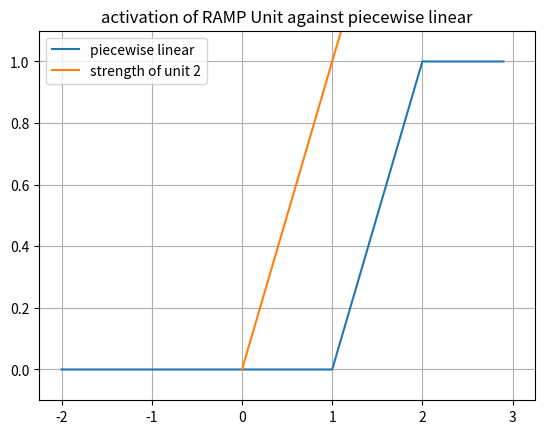
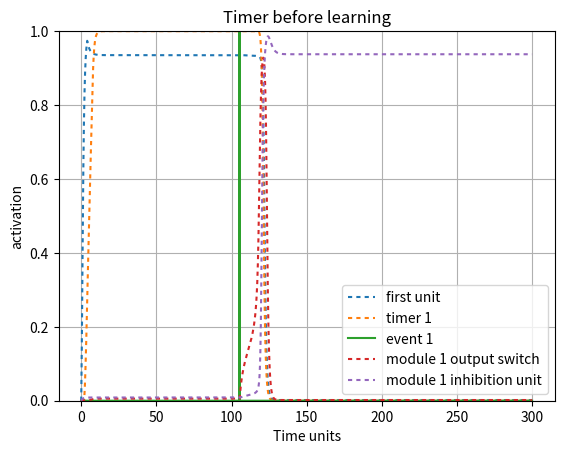
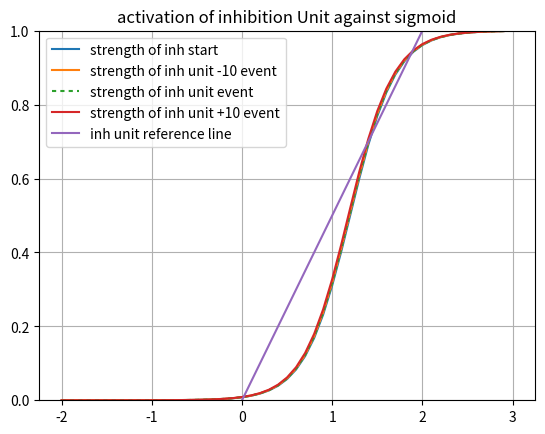
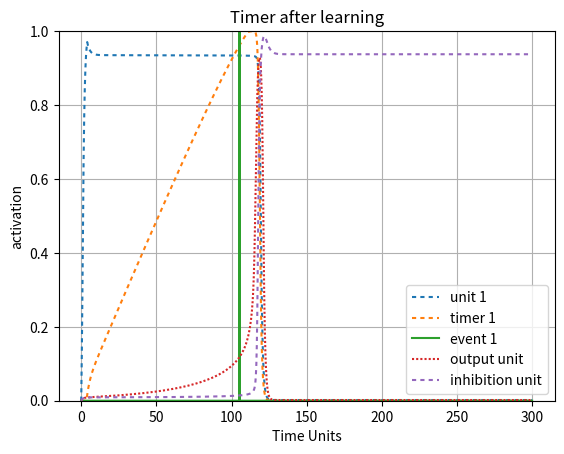

The matplotlib source for these figures, in order:
#!/usr/bin/env python3
# -*- coding: utf-8 -*-
"""
Created on Fri Jun 11 12:37:51 2021

@author: root
"""
#!/usr/bin/env python3
# -*- coding: utf-8 -*-
"""
Created on Fri Apr 30 22:23:39 2021
@author: Robert Klock
"""

import numpy as np
import matplotlib.pyplot as plt
import math
import sys

sys.path.append('/Users/<user>/Documents/Class/Fall20/SimenLab/simenlab')

def plot_curves(bias, lambd = 4, slf_excitation = 2, v = 0):
    x_axis_vals = np.arange(-2, 3, dt)
    plt.plot(x_axis_vals, graph_sigmoid(lambd, x_axis_vals, bias - v))
    x1 = [0, 3]
    y2 = [0, 1/slf_excitation * 3]
    plt.plot(x1,y2, label = "strength of module 1 OFF")
    plt.ylim([0,1])
    plt.legend([ "sigmoid internal", "strength of unit 4"], loc = 0)
    plt.title("activation of 4 Unit against sigmoid BOT")
    plt.grid('on')
    plt.show() 

def sigmoid(l, total_input, b):
    f = 1/ (1 + np.exp(-l * (total_input - b)))
    return f

def graph_sigmoid(l, I, b):
    f=1/(1+np.exp(-l * (I-b)))
    return f

def sq_error(t, o):
    # T is target (desired) output
    # O is actual output
    return (t - o) ** 2

def state(unit_index, weights, v):
    activations = weights[unit_index,:] @ v
    return activations[0]

def energy(weights, v):
    return (-1/2) * v.T * weights * v

def piecewise_linear(v, bias):
    if ((v - (bias) + .5) <= 0):
        return 0
    elif (((v - (bias) + .5)> 0) and ((v - (bias) + .5) < 1)):
        return ((v - (bias) + .5))
    else:
        return 1
    
def graph_pl(v, bias, c):
    f = np.zeros(v.size)
    for i in range (0, v.size):
        if ((v[i] - (bias)) <= 0):
            f[i] = 0
        elif ((v[i] - (bias))) > 0 and ((v[i] - (bias)) < 1):
            f[i] = ((v[i] - (bias)))
        else:
            f[i] = 1
    return f

def round_up(n, decimals=0):
    multiplier = 10 ** decimals
    return math.ceil(n * multiplier) / multiplier

pBA = np.random.normal(100, 10, 1)
pCA = np.random.normal(300, 10, 1)
pCB = np.random.normal(100, 10, 1)
pBC = np.random.normal(100, 10, 1)

events = {
        "pBA": np.random.normal(100, 5, 1)[0],
        "pCA": np.random.normal(100, 5, 1)[0],
        "pCB": np.random.normal(),
        "pBC": np.random.normal()}
   
# Setup our time series data, which is a series of zeros with two batches of 1's from
# 20-30 and 50-60
dt = .1
total_duration = 300
''' Establish Events '''
data1 = np.zeros((1,round(total_duration/dt)))
data1[0][0:round(4/dt)] = 1
event1 = np.zeros((1,round(total_duration/dt)))
event1[0][round(events["pBA"]/dt)] = 1
event2 = np.zeros((1,round(total_duration/dt)))
event2[0][round(events["pCA"]/dt)] = 1


stretch = 1
ramp_bias = 1
lmbd = 4
weights = np.array([[2,     0,  0,   -.4,      0,  0,  0,  0],     # 1->1, 2->1, 3->1 4->1
                    [.7,    1,  0,   -.4,       0,  0,  0,  0],      # 1->2, 2->2, 3->2
                    [0,     .5, 2,   -.4,      0,  0,  0,  0],     # 1->3, 2->3, 3->3
                    [0,     0,  1,    2,      0,  0,  0,  0],
                     
                    [0,     0,  0,    0,      0,  0,  0, -.5],
                    [0,     0,  0,    0,     .4, 1,  0, -.5],
                    [0,     0,  0,    0,      0,  .5,  2, -.5],
                    [0,     0,  0,    0,      0,  0,  1, 2]])         
                         
 
beta = 1.2
inhibition_unit_bias = 1.2
third_unit_beta = 1.1
v = np.array([np.zeros(weights.shape[0])]).T 
v_test = np.array([np.zeros(weights.shape[0])]).T 
v_hist = np.array([np.zeros(weights.shape[0])]).T 
v_hist_test = np.array([np.zeros(weights.shape[0])]).T 
net_in = np.zeros(weights.shape[0])
noise = 0.0
steps = 0 
tau = 1
delta_A = 0
l = np.array([[lmbd, lmbd, lmbd, lmbd, lmbd, lmbd, lmbd, lmbd]]).T   
#l = np.full([ weights.shape[0] ], lmbd).T  
interval_1_slope = 1
bias = np.array([[beta, ramp_bias, beta, inhibition_unit_bias, beta, ramp_bias, beta, inhibition_unit_bias]]).T 
 
net_in_test = np.zeros(weights.shape[0])
timer_learn_1 = True  
timer_learn_2 = True  
early_1 = False
early_2 = False
SN1 = 0
for i in range (0, data1.size):
    net_in = weights @ v      
    # Transfer functions
    net_in[0] = sigmoid(l[0], data1[0][i] + net_in[0], bias[0])    
    net_in[1] = piecewise_linear(net_in[1], bias[1])
    net_in[2:4] = sigmoid(l[2:4], net_in[2:4], bias[2:4])      
    net_in[5] = piecewise_linear(net_in[5], bias[5])
    net_in[6:8] = sigmoid(l[6:8], net_in[6:8], bias[6:8])
    dv = (1/tau) * ((-v + net_in) * dt) + (noise * np.sqrt(dt) * np.random.normal(0, 1, (weights.shape[0],1)))  # Add noise using np.random
    v = v + dv            
    v_hist = np.concatenate((v_hist,v), axis=1)
    z = .93
    """=== Early Timer Update Rules ==="""
    early_threshold = .99
    if timer_learn_1 and i < round(events["pBA"]/dt):
        v[2] = 0
    
    if i == round(events["pBA"]/dt):
        print("should stop here")
    
    if (v[1] >= early_threshold) and timer_learn_1 == True:
        early_1 = True
        if i < round(events["pBA"]/dt):
            # We're still in the interval, so we keep updating
            # Drift for PL assuming a slope of 1
            A = (weights[1][0] * v[0] + (weights[1][3] * v[3]) - bias[1] + .5)
            dA = (-((A**2)/z) * dt)
            
            weights[1][0] = weights[1][0] + dA  
            # print("i: ", i, "weight: ",weights[1][0])
        else:
            print("early")
            timer_learn_1 = False
            print("else: ",weights[1][0])               
#    if i < round(events["pBA"]/dt):
#        timer_learn_1 = False
    #print("i: ", i, "weight: ",weights[1][0])         
    """=== Late Timer Update Rules ==="""                
    if (v[1] > 0) and (i > round(events["pBA"]/dt)) and (timer_learn_1 == True) and (not early_1):
#         If we hit our target late
#         Do the late update
        timer_learn_1 = False
        z = .99
        Vt = net_in[1][-1]
        v[2] = 1
        # drift = (weights[1][0] - bias[1] + .5)
        """=== LOOK HERE! Timer Update Rules ==="""
        drift = ((weights[1][0] * v[0]) - bias[1] + .5)
        d_A = drift * ((z-Vt)/Vt)
        weights[1][0] = weights[1][0] + d_A
        print(weights[1][0])
        print("late")
        print("new weights", weights[1][0])
###

x_axis_vals = np.arange(-2, 3, dt)
plt.figure()
plt.plot(x_axis_vals, graph_pl(x_axis_vals, bias[1], 1))
x1 = [0, 3]
y2 = [0, 1/weights[1,1] * 3]
plt.plot(x1,y2, label = "strength of unit 2")
plt.ylim([-.1,1.1])
plt.legend([ "piecewise linear", "strength of unit 2"], loc = 0)
plt.title("activation of RAMP Unit against piecewise linear")
plt.grid('on')
plt.show()

plt.figure()
activation_plot_xvals = np.arange(0, total_duration, dt)
plt.plot(activation_plot_xvals, v_hist[0,0:-1], dashes = [2,2]) 
plt.plot(activation_plot_xvals, v_hist[1,0:-1], dashes = [2,2]) 
plt.plot(activation_plot_xvals, event1[0])
#plt.plot(activation_plot_xvals, event2[0])
plt.plot(activation_plot_xvals, v_hist[2,0:-1], dashes = [2,2]) 
plt.plot(activation_plot_xvals, v_hist[3,0:-1], dashes = [2,2]) 
#plt.plot(activation_plot_xvals, v_hist[5,0:-1], dashes = [1,1])
#plt.plot(activation_plot_xvals, v_hist[6,0:-1], dashes = [2,2]) 
#plt.plot(activation_plot_xvals, v_hist[7,0:-1], dashes = [2,2])  
plt.ylim([0,1])
#plt.plot(v2_v1_diff, dashes = [5,5])
plt.legend(["first unit", "timer 1", "event 1", "module 1 output switch",  "module 1 inhibition unit"], loc=0)
plt.ylabel("activation")
plt.xlabel("Time units")
plt.title("Timer before learning")
plt.grid('on')
plt.show()

x_axis_vals = np.arange(-2, 3, dt)
plt.figure()
plt.plot(x_axis_vals, graph_sigmoid(l[3], x_axis_vals, bias[3] - v_hist[3][1]))
plt.plot(x_axis_vals, graph_sigmoid(l[3], x_axis_vals, bias[3] - v_hist[3][round(events["pBA"]/dt) - 100]))
plt.plot(x_axis_vals, graph_sigmoid(l[3], x_axis_vals, bias[3] - v_hist[3][round(events["pBA"]/dt)]), dashes=[2,2])
plt.plot(x_axis_vals, graph_sigmoid(l[3], x_axis_vals, bias[3] - v_hist[3][round(events["pBA"]/dt) + 100]))
x1 = [0, 3]
y2 = [0, 1/weights[3,3] * 3]
plt.plot(x1,y2, label = "strength of inh unit")
plt.ylim([0,1])
plt.legend(["strength of inh start", "strength of inh unit -10 event", "strength of inh unit event","strength of inh unit +10 event", "inh unit reference line"], loc = 0)
plt.title("activation of inhibition Unit against sigmoid")
plt.grid('on')
plt.show() 
        
v = np.array([np.zeros(weights.shape[0])]).T 
v_test = np.array([np.zeros(weights.shape[0])]).T 
v_hist_test = np.array([np.zeros(weights.shape[0])]).T 
net_in_test = np.zeros(weights.shape[0])
data1 = np.zeros((1,round(total_duration/dt)))
data1[0][0:round(4/dt)] = .95

for i in range (0, data1.size):
    net_in_test = weights @ v_test      
    # Transfer functions
    net_in_test[0] = sigmoid(l[0], data1[0][i] + net_in_test[0], bias[0])    
    net_in_test[1] = piecewise_linear(net_in_test[1], bias[1])
    net_in_test[2:5] = sigmoid(l[2:5], net_in_test[2:5], bias[2:5])
    
    net_in_test[5] = piecewise_linear(net_in_test[5], bias[5])
    net_in_test[6:9] = sigmoid(l[6:9], net_in_test[6:9], bias[6:9])

    dv = (1/tau) * ((-v_test + net_in_test) * dt) + (noise * np.sqrt(dt) * np.random.normal(0, 1, (weights.shape[0],1)))  # Add noise using np.random
    v_test = v_test + dv            
    v_hist_test = np.concatenate((v_hist_test,v_test), axis=1)
    
plt.figure()
activation_plot_xvals = np.arange(0, total_duration, dt)
plt.plot(activation_plot_xvals, v_hist_test[0,0:-1], dashes = [2,2]) 
plt.plot(activation_plot_xvals, v_hist_test[1,0:-1], dashes = [2,2]) 
plt.plot(activation_plot_xvals, event1[0])
# plt.plot(activation_plot_xvals, event2[0])
plt.plot(activation_plot_xvals, v_hist_test[2,0:-1], dashes = [1,1])
plt.plot(activation_plot_xvals, v_hist_test[3,0:-1], dashes = [2,2]) 
plt.ylim([0,1])
#plt.plot(v2_v1_diff, dashes = [5,5])
plt.legend(["unit 1", "timer 1", "event 1", "output unit", "inhibition unit"], loc=0)
plt.ylabel("activation")
plt.xlabel("Time Units")
plt.title("Timer after learning")
plt.grid('on')
plt.show()
def multiple_trials(n=5, s = 1, noise = 0):
    ramp_bias = 1
    dt = .1
    stretch_factor = s
    total_duration = round(300 / stretch_factor)
    weights = np.array([[2,     0,  0,   -.5,      0,  0,  0,  0],     # 1->1, 2->1, 3->1 4->1
                        [0.55,  1,  0,   -.5,       0,  0,  0,  0],      # 1->2, 2->2, 3->2
                        [0,     .5,  2,   -.5,      0,  0,  0,  0],     # 1->3, 2->3, 3->3
                        [0,     0,  1,    2,      0,  0,  0,  0],
                         
                        [0,     0,  1,    0,      2,  0,  0,-.5],
                        [0,     0,  0,    0,     .6, 1,  0,-.5],
                        [0,     0,  0,    0,      0,  .5,  2, -.5],
                        [0,     0,  0,    0,      0,  0,  1, 2]]) 
    
    stretch_weights =  np.array([[2,     0,  0,   -.5,      0,  0,  0,  0],     # 1->1, 2->1, 3->1 4->1
                        [.55,  1,  0,   -.5,       0,  0,  0,  0],      # 1->2, 2->2, 3->2
                        [0,     .5,  2,   -.5,      0,  0,  0,  0],     # 1->3, 2->3, 3->3
                        [0,     0,  1,    2,      0,  0,  0,  0],
                         
                        [0,     0,  1,    0,      2,  0,  0,-.5],
                        [0,     0,  0,    0,     .55, 1,  0,-.5],
                        [0,     0,  0,    0,      0,  .5,  2, -.5],
                        [0,     0,  0,    0,      0,  0,  1, 2]]) 
    #np.array([[2,     0,  0,   -1,      0,  0,  0,  0],     # 1->1, 2->1, 3->1 4->1
#                        [0.3,  1,  0,   -1,       0,  0,  0,  0],      # 1->2, 2->2, 3->2
#                        [0,     .55,  2,   -1,      0,  0,  0,  0],     # 1->3, 2->3, 3->3
#                        [0,     0,  1,    2,      0,  0,  0,  0],
#                         
#                        [0,     0,  1,    0,      2,  0,  0,-1],
#                        [0,     0,  0,    0,     .03, 1,  0,-1],
#                        [0,     0,  0,    0,      0,  .55,  2, -1],
#                        [0,     0,  0,    0,      0,  0,  1, 2]]) 
    plt.figure()
    activation_plot_xvals = np.arange(0, total_duration, dt)
    for i in range(n):
        events = {
        "pBA": np.random.normal(70, 5, 1)[0] / s,
        "pCA": np.random.normal(140, 5, 1)[0] / s,
        "pCB": np.random.normal(),
        "pBC": np.random.normal()}
        ''' Establish Events '''
        data1 = np.zeros((1,round(total_duration/dt)))
        data1[0][0:round(4/dt)] = 1
        event1 = np.zeros((1,round(total_duration/dt)))
        event1[0][round(events["pBA"] / stretch_factor /dt)] = 1
        event2 = np.zeros((1,round(total_duration/dt)))
        event2[0][round(events["pCA"] / stretch_factor /dt)] = 1      
                                 
         
        beta = 1.2
        inhibition_unit_bias = 1.5
        lmbd = 4
        v_hist = np.array([np.zeros(weights.shape[0])]).T 
        noise = noise
        tau = 1
        l = np.array([[lmbd, lmbd, lmbd, lmbd, lmbd, lmbd, lmbd, lmbd]]).T   
        #l = np.full([ weights.shape[0] ], lmbd).T  
        bias = np.array([[beta, ramp_bias, beta, inhibition_unit_bias, beta, ramp_bias, beta, inhibition_unit_bias]]).T 
         
        v = np.array([np.zeros(weights.shape[0])]).T 
        net_in = np.zeros(weights.shape[0])
        timer_learn_1 = True  
        timer_learn_2 = True  
        early_1 = False
        early_2 = False
        stretched = False if s == 1 else True
        for i in range (0, data1.size):   

            net_in = weights @ v if not stretched else stretch_weights @ v  

            # Transfer functions
            net_in[0] = sigmoid(l[0], data1[0][i] + net_in[0], bias[0])    
            net_in[1] = piecewise_linear(net_in[1], bias[1])
            net_in[2:5] = sigmoid(l[2:5], net_in[2:5], bias[2:5])
            net_in[5] = piecewise_linear(net_in[5], bias[5])
            net_in[6:8] = sigmoid(l[6:8], net_in[6:8], bias[6:8])
        
            dv = (1/tau) * ((-v + net_in) * dt) + (noise * np.sqrt(dt) * np.random.normal(0, 1, (weights.shape[0],1)))  # Add noise using np.random
            v = v + dv            
            v_hist = np.concatenate((v_hist,v), axis=1)
            
            z = .99
            ''' Module 1 Learning Rules '''
            if (v[1] >= z) and timer_learn_1 == True:
                early_1 = True
                if i < round(events["pBA"]/dt):
                    # We're still in the interval, so we keep updating
                    if not stretched:
                        drift = (weights[1][0] - bias[1] + .5)
                        d_A = (- (drift ** 2)/z) * dt
                        weights[1][0] = weights[1][0] + d_A  
                    else:
                        drift = ((ramp_bias + stretch * (stretch_weights[1][0] - ramp_bias)) - bias[1] + .5)
                        d_A = (- (drift ** 2)/z) * dt
                        stretch_weights[1][0] = stretch_weights[1][0] + d_A  
                else:
                    timer_learn_1 = False
                  
            if (net_in[1][-1] > 0) and (i > round(events["pBA"]/dt)) and (timer_learn_1 == True) and (not early_1):
                # If we hit our target late
                # Do the late update
        
                timer_learn_1 = False
                z = net_in[0][-1]
                z = .99
                Vt = net_in[1][-1]
                if not stretched:
                    drift = ((weights[1][0] * v[0]) - bias[1] + .5) 
                    d_A = drift * ((z-Vt)/Vt)
                    weights[1][0] = weights[1][0] + d_A
                else:
                    drift = (((ramp_bias + stretch * (stretch_weights[1][0] - ramp_bias)) * v[0]) - bias[1] + .5) 
                    d_A = drift * ((z-Vt)/Vt)
                    stretch_weights[1][0] = stretch_weights[1][0] + d_A
            
            ''' Module 2 Learning Rules '''
            if (v[5] >= z) and timer_learn_2 == True:
                early_2 = True
                if i < round(events["pCA"]/dt):
                    if not stretched:
                        # We're still in the interval, so we keep updating
                        drift = (weights[5][4] - bias[5] + .5) 
                        d_A = (- (drift ** 2)/z) * dt
                        weights[5][4] = weights[5][4] + d_A      
                    else: 
                        # We're still in the interval, so we keep updating
                        drift = (weights[5][4] - bias[5] + .5) 
                        d_A = (- (drift ** 2)/z) * dt
                        weights[5][4] = weights[5][4] + d_A  
                else:
                    timer_learn_2 = False
                  
            if (v[5] > 0) and (i > round(events["pCA"]/dt)) and (timer_learn_2 == True) and (not early_2):
                # If we hit our target late
                # Do the late update
                timer_learn_2 = False
                z = net_in[5][-1]
                z = .99
                Vt = net_in[5][-1]
                if not stretched:
                    drift = (weights[5][4] * v[4]) - ramp_bias + .5
                    d_A = drift * ((z-Vt)/Vt)
                    weights[5][4] = weights[5][4] + d_A
                else:
                    drift = (weights[5][4] * v[4]) - ramp_bias + .5
                    d_A = drift * ((z-Vt)/Vt)
                    weights[5][4] = weights[5][4] + d_A
       
        plt.plot(activation_plot_xvals, event1[0], 'k', alpha = .6)
        plt.plot(activation_plot_xvals, event2[0], 'k', alpha = .6)      
        plt.plot(activation_plot_xvals, v_hist[1,0:-1], 'b', dashes = [2,2]) 
        plt.plot(activation_plot_xvals, v_hist[5,0:-1], 'r', dashes = [2,2]) 
        plt.ylim([0,1])
        plt.show()
        print("")
        
        #plt.plot(v2_v1_diff, dashes = [5,5])
    plt.legend(["event 1", "event 2", "timer 1", "timer 2"], loc=0)
    plt.ylabel("activation")
    plt.xlabel("steps")
    plt.title("Timer behavior multiple trials")
    plt.grid('on')
    plt.show()